Run: headless pygame with SDL's dummy video driver; simulated clock (each Clock.tick advances the game by its frame time, no real sleeping); random seed 0; keys injected as events and as key.get_pressed() state; no mouse input.
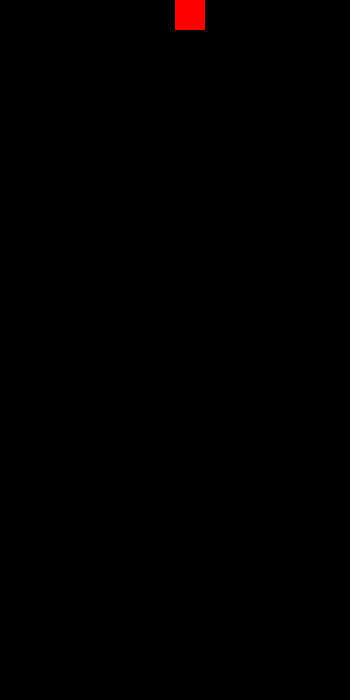
Frame 1 of 4 · flips 1–60 · no input
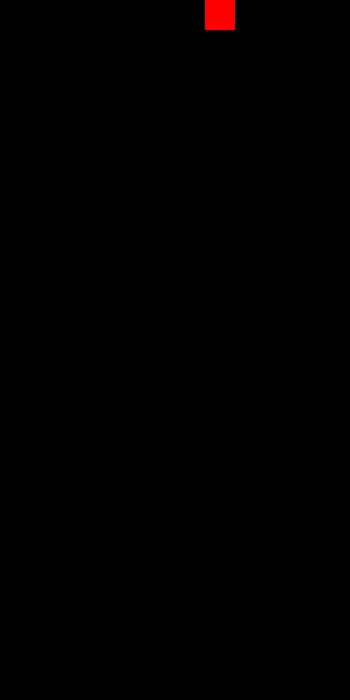
Frame 2 of 4 · flips 61–180 · tapped SPACE, RETURN · held RIGHT (→), D
Frame 3 of 4 · flips 181–300 · held DOWN (↓), S · screen unchanged from frame 2, image omitted
Frame 4 of 4 · flips 301–420 · held LEFT (←), A, UP (↑), W · screen same as frame 1, image omitted

The pygame program that drew these frames:

import pygame as pg
import time

WIDTH = 350
HEIGHT = 700

class Figure:
    def __init__(self, screen):
        self.width = 30
        self.height = 30
        self.screen = screen
        self.pos = ((WIDTH // 2), (HEIGHT // 2))


    def draw(self):
        pg.draw.rect(self.screen, (255, 0,0), (
            self.pos[0], 
            0,
            self.width, self.height)
        )
    
    def move(self, dx, dy):
        print(dx, dy)   
        self.pos = (self.pos[0] + dx, self.pos[1] + dy)



def main():
    pg.init()
    screen = pg.display.set_mode((WIDTH, HEIGHT))
    figure = Figure(screen)


    while True:
        screen.fill((0, 0, 0))  # Clear screen each frame
        for event in pg.event.get():
            if event.type == pg.QUIT:
                return
            elif event.type == pg.KEYDOWN:
                if event.key == pg.K_LEFT:
                    figure.move(-figure.width, 0)
                if event.key == pg.K_RIGHT:
                    figure.move(figure.width, 0)
            elif event.type == pg.KEYUP:
                if event.key == pg.K_LEFT:
                    print('Left key released')
                if event.key == pg.K_RIGHT:
                    print('Right key released')
        figure.draw()  # Redraw figure after moving
        pg.display.flip()


if __name__ == "__main__":
    main()
    pg.quit()
